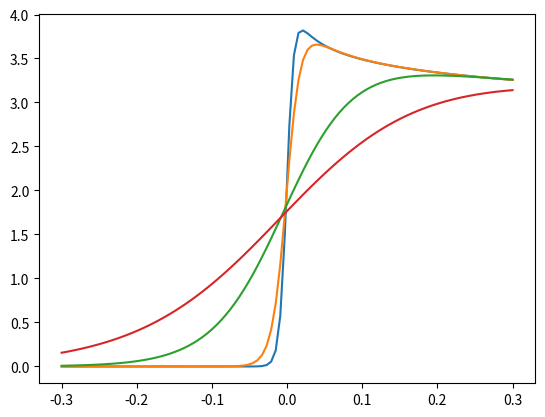
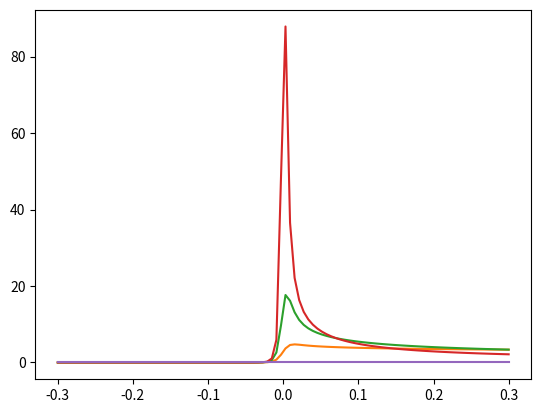

Recreate these plots in Python, in order.
import numpy as np
from scipy.special import gamma

# Equation 6.18 from Ohtaka and Tanabe, PRB 30(8), p4235 (1984)
# D is the energy difference between the Fermi level and the CB minimum
# delta0 is the phase shift of the plane wave due to core hole scattering
# T is temperature
def MetalEdgeAbs(Omega, D, delta0,T):
    zeta0=2*delta0/np.pi-np.power(delta0/np.pi,2)
    prefactor=np.power(D/(2*np.pi*T),zeta0)/D
    preterm=0.5-(Omega/(2*np.pi*T))*1j
    term1=gamma(preterm-zeta0/2)/gamma(preterm+zeta0/2)*gamma(zeta0)
    exponent=np.pi*(zeta0-1)/2
    term=np.real((np.cos(exponent)+np.sin(exponent)*1j)*term1)
    return prefactor*term

if __name__ == "__main__":
    import matplotlib.pyplot as plt
    omega=np.linspace(-0.3,0.3,100)
    plt.figure()
    plt.plot(omega,MetalEdgeAbs(omega,1,0.1,0.005))
    plt.plot(omega,MetalEdgeAbs(omega,1,0.1,0.01))
    plt.plot(omega,MetalEdgeAbs(omega,1,0.1,0.05))
    plt.plot(omega,MetalEdgeAbs(omega,1,0.1,0.1))
    plt.show()
    plt.figure()
    plt.plot(omega,MetalEdgeAbs(omega,1,0,0.005))
    plt.plot(omega,MetalEdgeAbs(omega,1,0.2,0.005))
    plt.plot(omega,MetalEdgeAbs(omega,1,np.pi/4,0.005))
    plt.plot(omega,MetalEdgeAbs(omega,1,np.pi/2,0.005))
    plt.plot(omega,MetalEdgeAbs(omega,1,np.pi,0.005))
    plt.show()
